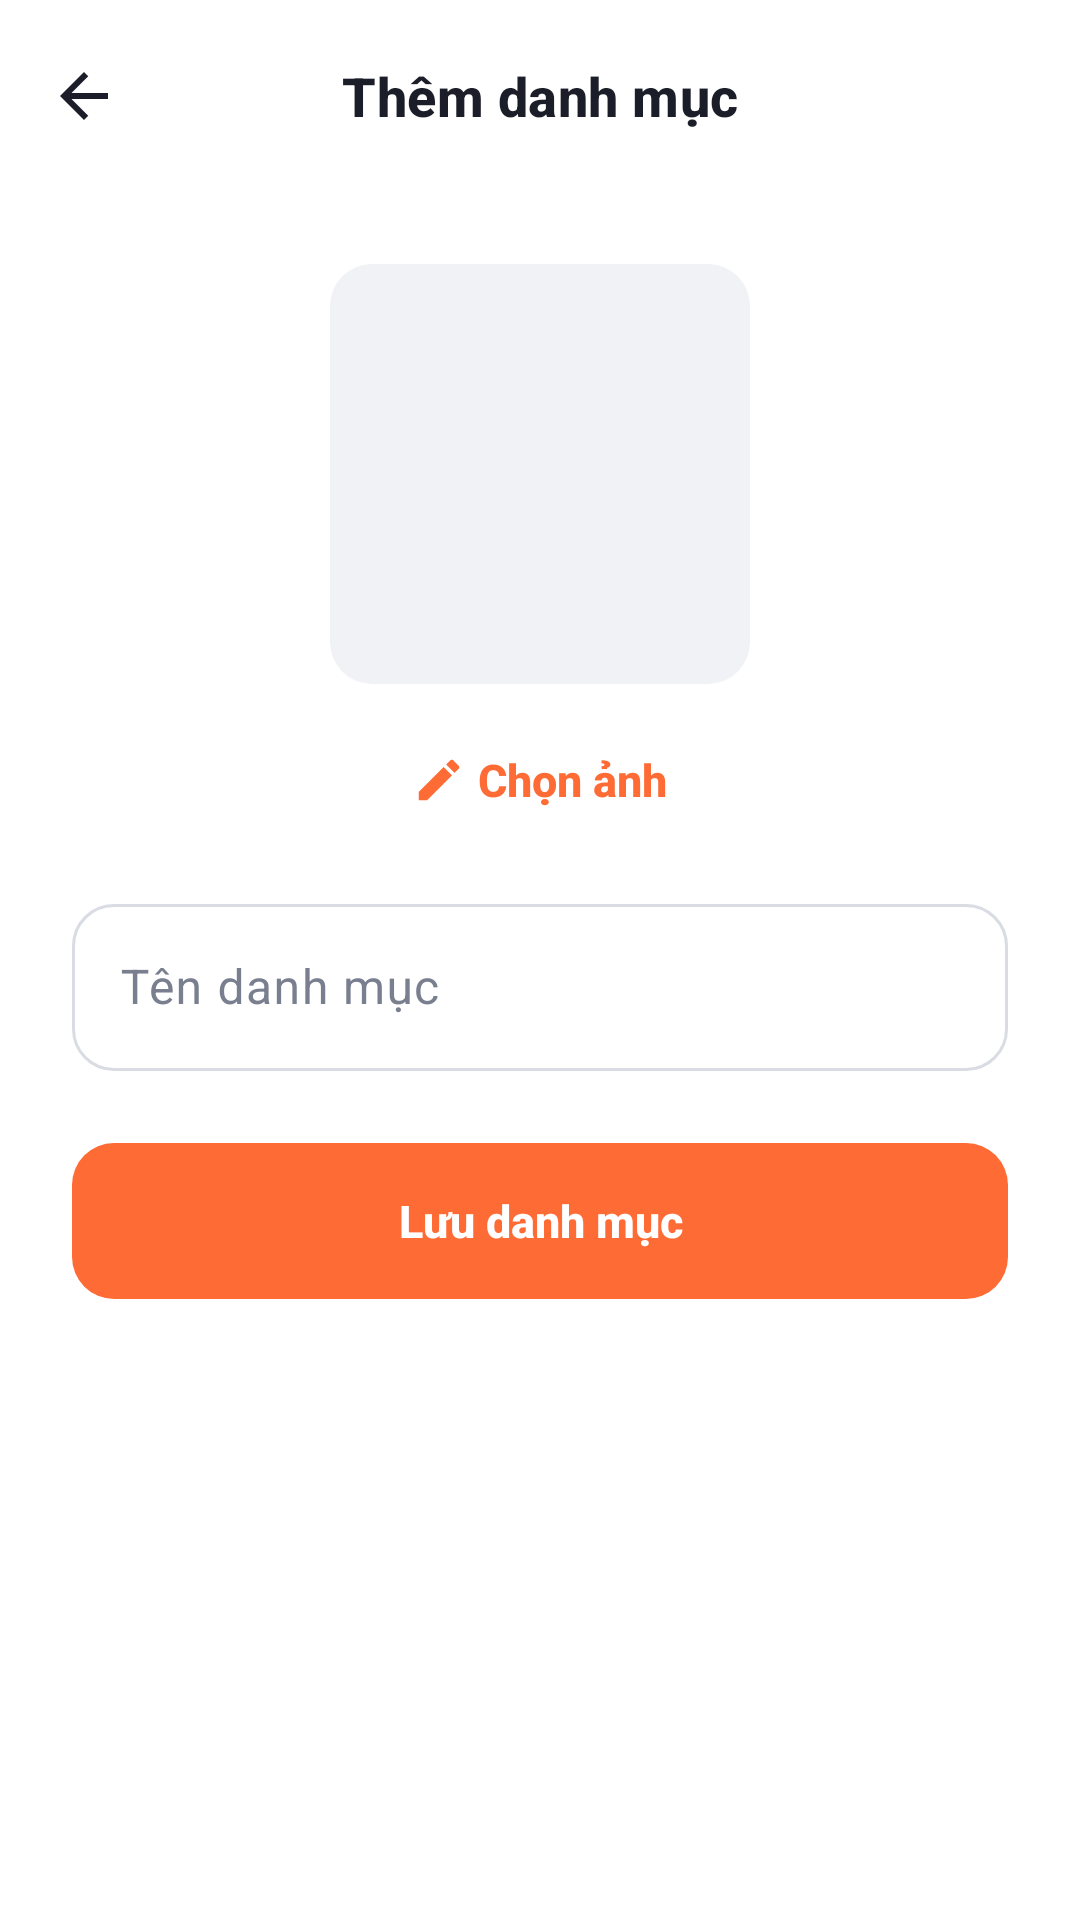

Here is an Android app screen rendered from its layout file. Give the layout XML and the strings, colors and styles it references.
<!-- AndroidManifest.xml: application theme Theme.TranMinhMan_LeNgocNhan_DoAn -->
<!-- res/layout/activity_add_edit_category.xml -->
<?xml version="1.0" encoding="utf-8"?>
<LinearLayout xmlns:android="http://schemas.android.com/apk/res/android"
    xmlns:app="http://schemas.android.com/apk/res-auto"
    android:layout_width="match_parent"
    android:layout_height="match_parent"
    android:background="@color/surface"
    android:fitsSystemWindows="true"
    android:orientation="vertical">

    <com.google.android.material.appbar.MaterialToolbar
        android:id="@+id/toolbar"
        android:layout_width="match_parent"
        android:layout_height="?attr/actionBarSize"
        app:navigationIcon="@drawable/ic_back"
        app:title="Thêm danh mục" />

    <androidx.core.widget.NestedScrollView
        android:layout_width="match_parent"
        android:layout_height="0dp"
        android:layout_weight="1">

        <LinearLayout
            android:layout_width="match_parent"
            android:layout_height="wrap_content"
            android:orientation="vertical"
            android:padding="24dp">

            <FrameLayout
                android:layout_width="140dp"
                android:layout_height="140dp"
                android:layout_gravity="center_horizontal">

                <com.google.android.material.imageview.ShapeableImageView
                    android:id="@+id/image_preview"
                    android:layout_width="match_parent"
                    android:layout_height="match_parent"
                    android:background="@color/background_light"
                    android:contentDescription="Ảnh danh mục"
                    android:scaleType="centerCrop"
                    app:shapeAppearanceOverlay="@style/ShapeAppearance.App.Rounded" />
            </FrameLayout>

            <com.google.android.material.button.MaterialButton
                android:id="@+id/btn_pick_image"
                style="@style/Widget.App.Button.Text"
                android:layout_width="wrap_content"
                android:layout_height="wrap_content"
                android:layout_gravity="center_horizontal"
                android:layout_marginTop="8dp"
                android:text="Chọn ảnh"
                app:icon="@drawable/ic_edit" />

            <com.google.android.material.textfield.TextInputLayout
                style="@style/Widget.App.TextInputLayout"
                android:layout_width="match_parent"
                android:layout_height="wrap_content"
                android:layout_marginTop="12dp"
                android:hint="Tên danh mục">

                <com.google.android.material.textfield.TextInputEditText
                    android:id="@+id/edit_name"
                    android:layout_width="match_parent"
                    android:layout_height="wrap_content"
                    android:inputType="textCapSentences" />
            </com.google.android.material.textfield.TextInputLayout>

            <TextView
                android:id="@+id/text_error"
                style="@style/Text.App.Error"
                android:layout_width="match_parent"
                android:layout_height="wrap_content"
                android:layout_marginTop="16dp"
                android:visibility="gone" />

            <com.google.android.material.button.MaterialButton
                android:id="@+id/btn_submit"
                android:layout_width="match_parent"
                android:layout_height="wrap_content"
                android:layout_marginTop="24dp"
                android:text="Lưu danh mục" />

            <ProgressBar
                android:id="@+id/progress_bar"
                android:layout_width="32dp"
                android:layout_height="32dp"
                android:layout_gravity="center_horizontal"
                android:layout_marginTop="16dp"
                android:visibility="gone" />

        </LinearLayout>
    </androidx.core.widget.NestedScrollView>

</LinearLayout>
<!-- resources referenced by this layout -->
<resources>
  <color name="background_light">#F1F2F6</color>
  <color name="surface">#FFFFFF</color>
  <!-- drawable ic_back (drawable) -->
  <vector xmlns:android="http://schemas.android.com/apk/res/android"
      android:width="24dp"
      android:height="24dp"
      android:viewportWidth="24"
      android:viewportHeight="24"
      android:tint="?attr/colorControlNormal">
      <path
          android:fillColor="#FF000000"
          android:pathData="M20,11H7.83l5.59,-5.59L12,4l-8,8 8,8 1.41,-1.41L7.83,13H20v-2z"/>
  </vector>
  <style name="ShapeAppearance.App.Rounded" parent="">
          <item name="cornerFamily">rounded</item>
          <item name="cornerSize">14dp</item>
      </style>
  <style name="Text.App.Error" parent="">
          <item name="android:textSize">13sp</item>
          <item name="android:textColor">@color/error</item>
          <item name="android:background">@drawable/bg_error_box</item>
          <item name="android:paddingStart">12dp</item>
          <item name="android:paddingEnd">12dp</item>
          <item name="android:paddingTop">10dp</item>
          <item name="android:paddingBottom">10dp</item>
      </style>
  <style name="Widget.App.Button.Text" parent="Widget.Material3.Button.TextButton">
          <item name="android:textStyle">bold</item>
          <item name="android:textAllCaps">false</item>
          <item name="android:letterSpacing">0</item>
          <item name="android:textColor">@color/colorPrimary</item>
      </style>
  <style name="Theme.TranMinhMan_LeNgocNhan_DoAn" parent="Base.Theme.TranMinhMan_LeNgocNhan_DoAn" />
  <color name="error">#E5484D</color>
  <!-- drawable bg_error_box (drawable) -->
  <?xml version="1.0" encoding="utf-8"?>
  <shape xmlns:android="http://schemas.android.com/apk/res/android"
      android:shape="rectangle">
      <solid android:color="@color/error_light" />
      <corners android:radius="12dp" />
  </shape>
  <color name="colorPrimary">#FF6B35</color>
  <color name="text_secondary">#7A7F8F</color>
  <color name="error_light">#FDECEC</color>
  <color name="white">#FFFFFFFF</color>
  <color name="primary_light">#FFF1EB</color>
  <color name="colorPrimaryDark">#E4531F</color>
  <color name="background">#F6F7FB</color>
  <color name="text_primary">#1B1D28</color>
  <color name="outline_strong">#D9DCE3</color>
  <color name="outline">#ECEDF2</color>
  <style name="Widget.App.Toolbar" parent="Widget.Material3.Toolbar.Surface">
          <item name="android:background">@color/surface</item>
          <item name="titleTextAppearance">@style/TextAppearance.App.ToolbarTitle</item>
          <item name="navigationIconTint">@color/text_primary</item>
          <item name="titleCentered">true</item>
      </style>
  <style name="Widget.App.Card" parent="Widget.Material3.CardView.Outlined">
          <item name="cardCornerRadius">18dp</item>
          <item name="cardElevation">0dp</item>
          <item name="cardBackgroundColor">@color/surface</item>
          <item name="strokeColor">@color/outline</item>
          <item name="strokeWidth">1dp</item>
      </style>
  <style name="Widget.App.RatingBar" parent="Widget.AppCompat.RatingBar">
          <item name="android:progressTint">@color/star</item>
          <item name="android:secondaryProgressTint">@color/star</item>
          <item name="android:progressBackgroundTint">@color/outline_strong</item>
      </style>
  <style name="TextAppearance.App.ToolbarTitle" parent="TextAppearance.Material3.TitleMedium">
          <item name="android:textSize">18sp</item>
          <item name="android:textStyle">bold</item>
          <item name="android:textColor">@color/text_primary</item>
      </style>
  <style name="Widget.App.BottomNavigation.Indicator" parent="Widget.Material3.BottomNavigationView.ActiveIndicator">
          <item name="android:color">@color/primary_light</item>
      </style>
  <color name="star">#FFB400</color>
</resources>
